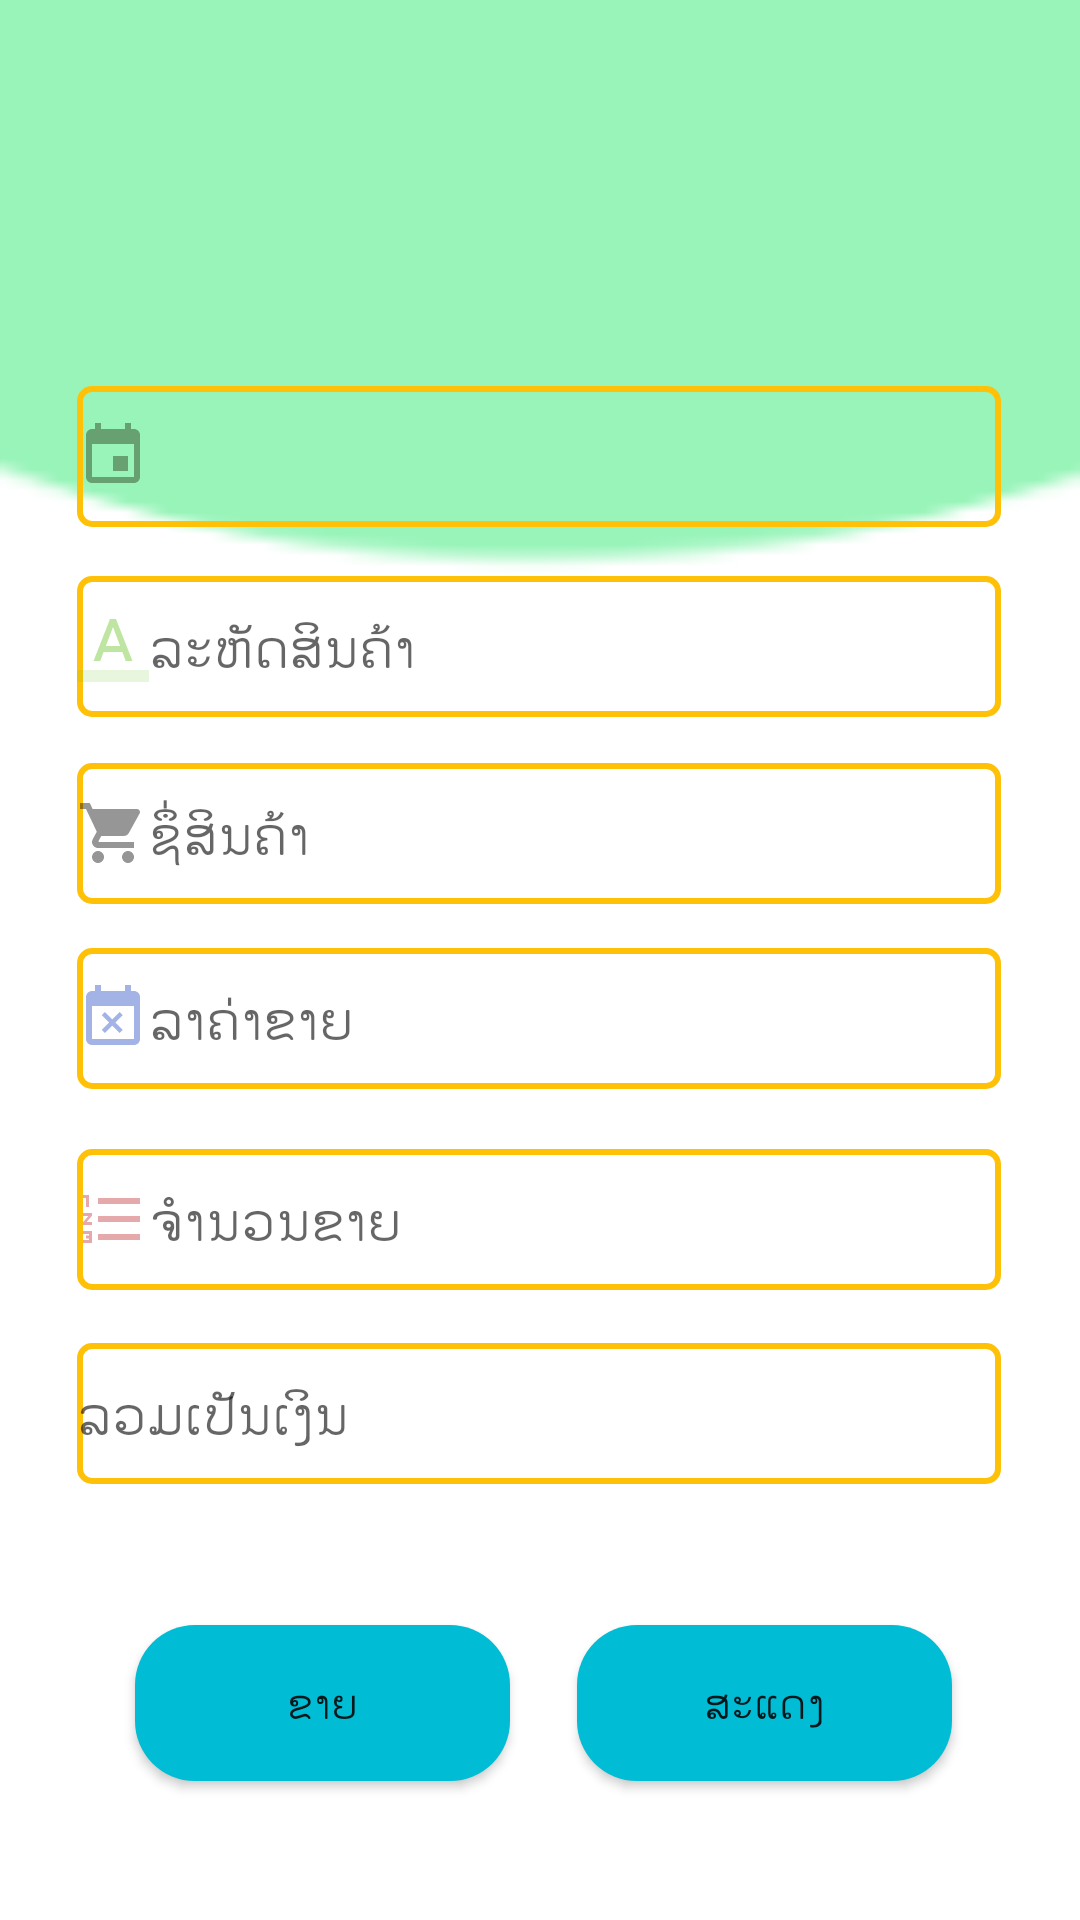

Write the Android layout XML for this screen, with the resource values it uses.
<!-- AndroidManifest.xml: application theme AppTheme -->
<!-- res/layout/activity_from__order_sell.xml -->
<?xml version="1.0" encoding="utf-8"?>
<androidx.constraintlayout.widget.ConstraintLayout xmlns:android="http://schemas.android.com/apk/res/android"
    xmlns:app="http://schemas.android.com/apk/res-auto"
    xmlns:tools="http://schemas.android.com/tools"
    android:layout_width="match_parent"
    android:layout_height="match_parent"
    android:background="@drawable/h"
    tools:context=".From_OrderSell">

    <EditText
        android:id="@+id/rqty"
        android:layout_width="308dp"
        android:layout_height="47dp"

        android:background="@drawable/styleedittext"
        android:ems="10"
        android:hint="ຈຳນວນຂາຍ"
        android:inputType="number"
        app:layout_constraintBottom_toBottomOf="parent"
        app:layout_constraintEnd_toEndOf="parent"
        app:layout_constraintHorizontal_bias="0.495"
        app:layout_constraintStart_toStartOf="parent"
        android:drawableLeft="@drawable/ic_number"
        app:layout_constraintTop_toTopOf="parent"
        app:layout_constraintVertical_bias="0.646" />

    <EditText
        android:id="@+id/ramont"
        android:layout_width="308dp"
        android:layout_height="47dp"
        android:background="@drawable/styleedittext"
        android:ems="10"
        android:enabled="false"
        android:hint="ລວມເປັນເງິນ"
        android:inputType="number"
        app:layout_constraintBottom_toBottomOf="parent"
        app:layout_constraintEnd_toEndOf="parent"
        app:layout_constraintHorizontal_bias="0.495"
        app:layout_constraintStart_toStartOf="parent"
        app:layout_constraintTop_toTopOf="parent"
        app:layout_constraintVertical_bias="0.755" />

    <EditText
        android:id="@+id/rdate"
        android:drawableLeft="@drawable/ic_date"
        android:layout_width="308dp"
        android:layout_height="47dp"
        android:background="@drawable/styleedittext"
        android:ems="10"
        android:enabled="false"
        android:inputType="number"
        app:layout_constraintBottom_toBottomOf="parent"
        app:layout_constraintEnd_toEndOf="parent"
        app:layout_constraintHorizontal_bias="0.495"
        app:layout_constraintStart_toStartOf="parent"
        app:layout_constraintTop_toTopOf="parent"
        app:layout_constraintVertical_bias="0.217" />

    <EditText
        android:id="@+id/rproid"
        android:layout_width="308dp"
        android:layout_height="47dp"
        android:background="@drawable/styleedittext"
        android:ems="10"
        android:drawableLeft="@drawable/ic_id"
        android:hint="ລະຫັດສິນຄ້າ"
        android:inputType="number"
        app:layout_constraintBottom_toBottomOf="parent"
        app:layout_constraintEnd_toEndOf="parent"
        app:layout_constraintHorizontal_bias="0.495"
        app:layout_constraintStart_toStartOf="parent"
        app:layout_constraintTop_toTopOf="parent"
        app:layout_constraintVertical_bias="0.324" />

    <EditText
        android:id="@+id/rproname"
        android:layout_width="308dp"
        android:layout_height="47dp"
        android:background="@drawable/styleedittext"
        android:ems="10"
        android:enabled="false"
        android:drawableLeft="@drawable/ic_type"
        android:hint="ຊຶ່ສິນຄ້າ"
        android:inputType="number"
        app:layout_constraintBottom_toBottomOf="parent"
        app:layout_constraintEnd_toEndOf="parent"
        app:layout_constraintHorizontal_bias="0.495"
        app:layout_constraintStart_toStartOf="parent"
        app:layout_constraintTop_toTopOf="parent"
        app:layout_constraintVertical_bias="0.429" />

    <EditText
        android:id="@+id/rsprices"
        android:layout_width="308dp"
        android:layout_height="47dp"
        android:background="@drawable/styleedittext"
        android:ems="10"
        android:enabled="false"
        android:hint="ລາຄ່າຂາຍ"
        android:inputType="number"
        app:layout_constraintBottom_toBottomOf="parent"
        app:layout_constraintEnd_toEndOf="parent"
        app:layout_constraintHorizontal_bias="0.495"
        android:drawableLeft="@drawable/ic_buy"
        app:layout_constraintStart_toStartOf="parent"
        app:layout_constraintTop_toTopOf="parent"
        app:layout_constraintVertical_bias="0.533" />

    <Button
        android:id="@+id/button_sell"
        android:layout_width="125dp"
        android:layout_height="52dp"
        android:text="ຂາຍ"
        app:layout_constraintBottom_toBottomOf="parent"
        app:layout_constraintEnd_toEndOf="parent"
        app:layout_constraintHorizontal_bias="0.191"
        app:layout_constraintStart_toStartOf="parent"
        android:background="@drawable/stylebutton"
        app:layout_constraintTop_toTopOf="parent"
        app:layout_constraintVertical_bias="0.921" />

    <Button
        android:id="@+id/show_data"
        android:layout_width="125dp"
        android:layout_height="52dp"
        android:text="ສະແດງ"
        app:layout_constraintBottom_toBottomOf="parent"
        app:layout_constraintEnd_toEndOf="parent"
        app:layout_constraintHorizontal_bias="0.818"
        android:background="@drawable/stylebutton"
        app:layout_constraintStart_toStartOf="parent"
        app:layout_constraintTop_toTopOf="parent"
        app:layout_constraintVertical_bias="0.921" />
</androidx.constraintlayout.widget.ConstraintLayout>
<!-- resources referenced by this layout -->
<resources>
  <!-- drawable h: png bitmap (drawable, 1517 bytes) -->
  <!-- drawable ic_buy (drawable) -->
  <vector android:alpha="0.41" android:height="24dp"
      android:tint="#1D44BF" android:viewportHeight="24.0"
      android:viewportWidth="24.0" android:width="24dp" xmlns:android="http://schemas.android.com/apk/res/android">
      <path android:fillColor="#FF000000" android:pathData="M9.31,17l2.44,-2.44L14.19,17l1.06,-1.06 -2.44,-2.44 2.44,-2.44L14.19,10l-2.44,2.44L9.31,10l-1.06,1.06 2.44,2.44 -2.44,2.44L9.31,17zM19,3h-1L18,1h-2v2L8,3L8,1L6,1v2L5,3c-1.11,0 -1.99,0.9 -1.99,2L3,19c0,1.1 0.89,2 2,2h14c1.1,0 2,-0.9 2,-2L21,5c0,-1.1 -0.9,-2 -2,-2zM19,19L5,19L5,8h14v11z"/>
  </vector>
  <!-- drawable ic_date (drawable) -->
  <vector android:alpha="0.41" android:height="24dp"
      android:tint="#202909" android:viewportHeight="24.0"
      android:viewportWidth="24.0" android:width="24dp" xmlns:android="http://schemas.android.com/apk/res/android">
      <path android:fillColor="#FF000000" android:pathData="M17,12h-5v5h5v-5zM16,1v2L8,3L8,1L6,1v2L5,3c-1.11,0 -1.99,0.9 -1.99,2L3,19c0,1.1 0.89,2 2,2h14c1.1,0 2,-0.9 2,-2L21,5c0,-1.1 -0.9,-2 -2,-2h-1L18,1h-2zM19,19L5,19L5,8h14v11z"/>
  </vector>
  <!-- drawable ic_id (drawable) -->
  <vector android:alpha="0.41" android:height="24dp"
      android:tint="#62BF1A" android:viewportHeight="24.0"
      android:viewportWidth="24.0" android:width="24dp" xmlns:android="http://schemas.android.com/apk/res/android">
      <path android:fillAlpha=".36" android:fillColor="#FF000000" android:pathData="M0,20h24v4H0z"/>
      <path android:fillColor="#FF000000" android:pathData="M11,3L5.5,17h2.25l1.12,-3h6.25l1.12,3h2.25L13,3h-2zM9.62,12L12,5.67 14.38,12L9.62,12z"/>
  </vector>
  <!-- drawable ic_number (drawable) -->
  <vector android:alpha="0.41" android:height="24dp"
      android:tint="#BF2A31" android:viewportHeight="24.0"
      android:viewportWidth="24.0" android:width="24dp" xmlns:android="http://schemas.android.com/apk/res/android">
      <path android:fillColor="#FF000000" android:pathData="M2,17h2v0.5L3,17.5v1h1v0.5L2,19v1h3v-4L2,16v1zM3,8h1L4,4L2,4v1h1v3zM2,11h1.8L2,13.1v0.9h3v-1L3.2,13L5,10.9L5,10L2,10v1zM7,5v2h14L21,5L7,5zM7,19h14v-2L7,17v2zM7,13h14v-2L7,11v2z"/>
  </vector>
  <!-- drawable ic_type (drawable) -->
  <vector android:alpha="0.41" android:height="24dp"
      android:viewportHeight="24.0" android:viewportWidth="24.0"
      android:width="24dp" xmlns:android="http://schemas.android.com/apk/res/android">
      <path android:fillColor="#FF000000" android:pathData="M7,18c-1.1,0 -1.99,0.9 -1.99,2S5.9,22 7,22s2,-0.9 2,-2 -0.9,-2 -2,-2zM1,2v2h2l3.6,7.59 -1.35,2.45c-0.16,0.28 -0.25,0.61 -0.25,0.96 0,1.1 0.9,2 2,2h12v-2L7.42,15c-0.14,0 -0.25,-0.11 -0.25,-0.25l0.03,-0.12 0.9,-1.63h7.45c0.75,0 1.41,-0.41 1.75,-1.03l3.58,-6.49c0.08,-0.14 0.12,-0.31 0.12,-0.48 0,-0.55 -0.45,-1 -1,-1L5.21,4l-0.94,-2L1,2zM17,18c-1.1,0 -1.99,0.9 -1.99,2s0.89,2 1.99,2 2,-0.9 2,-2 -0.9,-2 -2,-2z"/>
  </vector>
  <!-- drawable stylebutton (drawable) -->
  <?xml version="1.0" encoding="utf-8"?>
  <shape xmlns:android="http://schemas.android.com/apk/res/android"
      android:shape="rectangle"
      >
  <solid
      android:color="#00BCD4"
  />
      <corners
          android:radius="20dp"
          />
  </shape>
  <!-- drawable styleedittext (drawable) -->
  <?xml version="1.0" encoding="utf-8"?>
  <shape xmlns:android="http://schemas.android.com/apk/res/android"
      android:shape="rectangle"
      >
      <stroke
          android:width="2dp"
          android:color="#FFC107"
          />
      <corners
          android:radius="4dp"
  
          />
  
  </shape>
  <style name="AppTheme" parent="Theme.AppCompat.Light.DarkActionBar">
          
          <item name="colorPrimary">@color/colorPrimary</item>
          <item name="colorPrimaryDark">@color/colorPrimary</item>
          <item name="colorAccent">@color/colorAccent</item>
      </style>
  <!-- not gathered from this repository: default colours our renderer supplied (Android Studio template values) -->
  <color name="colorPrimary">#FF6200EE</color>
  <color name="colorAccent">#FF03DAC5</color>
</resources>
